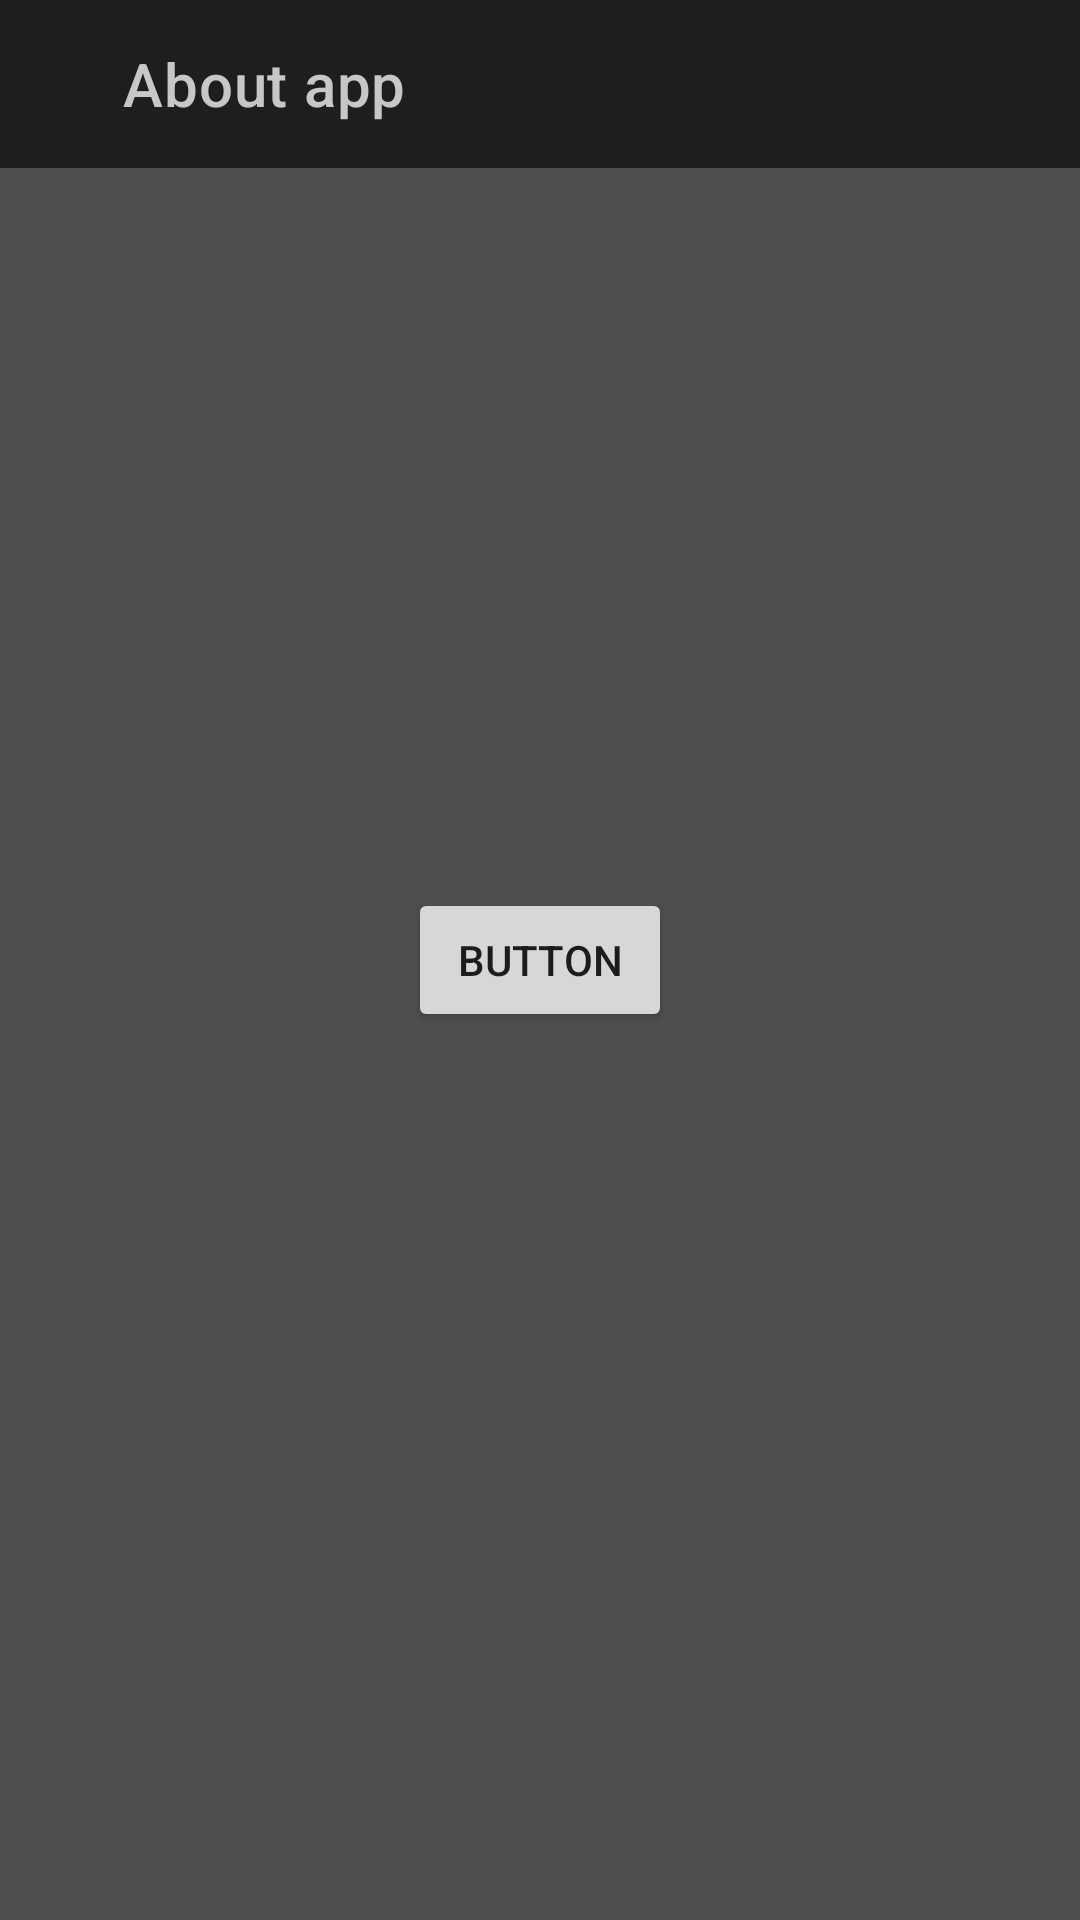

Android layout source for this screen:
<!-- AndroidManifest.xml: application theme Theme.ShoppingApp -->
<!-- res/layout/fragment_about_app.xml -->
<?xml version="1.0" encoding="utf-8"?>
<androidx.constraintlayout.widget.ConstraintLayout xmlns:android="http://schemas.android.com/apk/res/android"
    xmlns:app="http://schemas.android.com/apk/res-auto"
    xmlns:tools="http://schemas.android.com/tools"
    android:layout_width="match_parent"
    android:layout_height="match_parent"
    android:background="#4E4E4E">
    <androidx.appcompat.widget.Toolbar
        android:id="@+id/detailToolbar"
        android:layout_width="match_parent"
        android:layout_height="wrap_content"
        app:layout_constraintEnd_toEndOf="parent"
        app:layout_constraintStart_toStartOf="parent"
        app:layout_constraintTop_toTopOf="parent"
        android:background="#1E1E1E"
        >


        <com.google.android.material.appbar.MaterialToolbar
            android:id="@+id/profileBar"
            android:layout_width="match_parent"
            android:layout_height="wrap_content"
            app:navigationIcon="@drawable/ic_baseline_arrow_back_24"
            app:titleMarginStart="25dp"
            app:title="About app"
            app:titleTextColor="#C8C6C6"
            app:navigationIconTint="@color/white"
            />


    </androidx.appcompat.widget.Toolbar>

    <ImageView
        android:id="@+id/imageView"
        android:layout_width="match_parent"
        android:layout_height="match_parent"
        android:src="@drawable/ic_baseline_groups_24" />

    <Button
        android:id="@+id/button"
        android:layout_width="wrap_content"
        android:layout_height="wrap_content"
        android:text="Button"
        app:layout_constraintBottom_toTopOf="@+id/imageView"
        app:layout_constraintEnd_toStartOf="@+id/imageView"
        app:layout_constraintHorizontal_bias="0.5"
        app:layout_constraintStart_toEndOf="@+id/imageView"
        app:layout_constraintTop_toBottomOf="@+id/imageView"
        app:layout_constraintVertical_bias="0.5" />

</androidx.constraintlayout.widget.ConstraintLayout>
<!-- resources referenced by this layout -->
<resources>
  <style name="Theme.ShoppingApp" parent="Theme.MaterialComponents.DayNight.DarkActionBar">
          
          <item name="colorPrimary">#1E1E1E</item>
          <item name="colorPrimaryVariant">@color/purple_700</item>
          <item name="colorOnPrimary">#FFC107</item>
          
          <item name="colorSecondary">@color/teal_200</item>
          <item name="colorSecondaryVariant">@color/teal_700</item>
          <item name="colorOnSecondary">@color/black</item>
          
          <item name="android:statusBarColor">?attr/colorPrimaryVariant</item>
          
      </style>
  <!-- not gathered from this repository: default colours our renderer supplied (Android Studio template values) -->
  <color name="purple_700">#FF3700B3</color>
  <color name="teal_200">#FF03DAC5</color>
  <color name="teal_700">#FF018786</color>
  <color name="black">#FF000000</color>
  <color name="white">#FFFFFFFF</color>
</resources>
